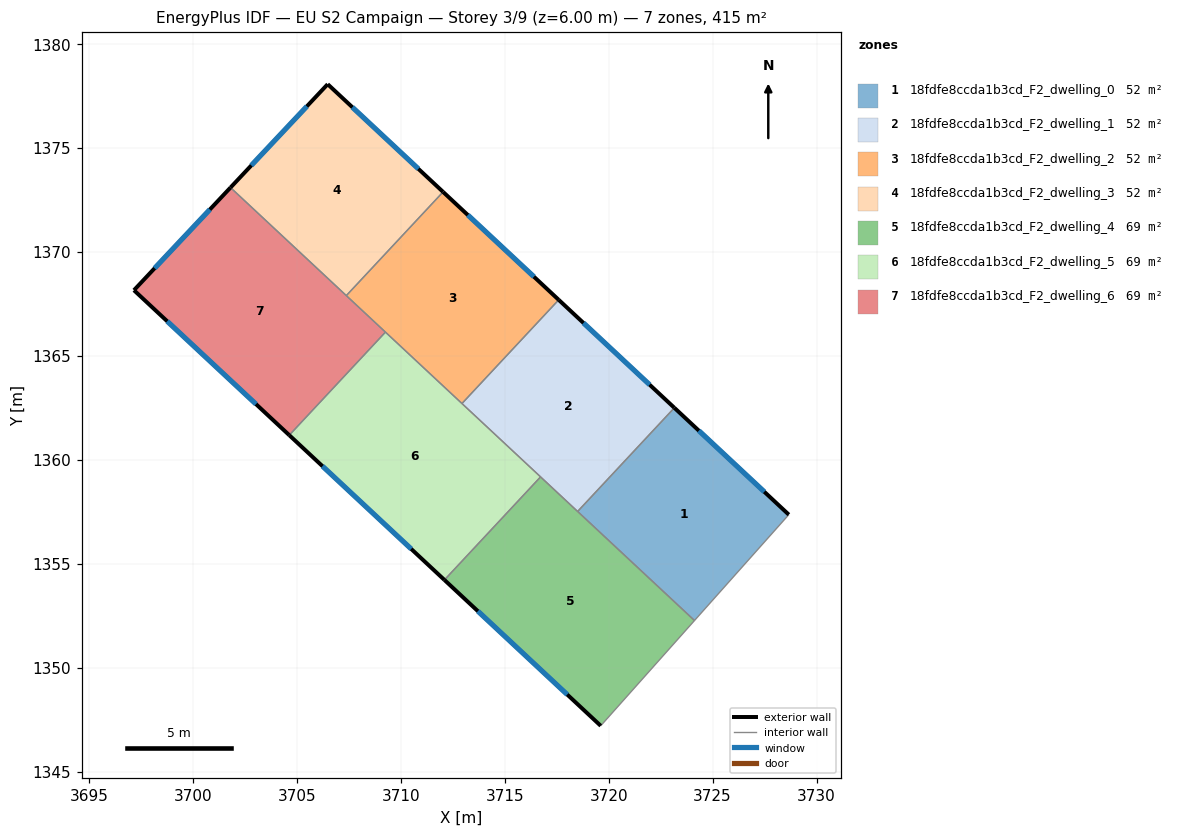
=== STOREY PLAN SPEC (per zone: floor XY polygon, exterior-wall plan segments, windows/doors) ===
zone 1: 18fdfe8ccda1b3cd_F2_dwelling_0  (51.9 m²)
  floor: (3728.67, 1357.37) (3724.13, 1352.28) (3718.51, 1357.52) (3723.16, 1362.51)
  exterior wall: (3728.67, 1357.37) – (3723.16, 1362.51)  [7.5 m]
    window: (3727.49, 1358.47) – (3724.34, 1361.41)  [7.4 m²]
  interior walls: 3
zone 2: 18fdfe8ccda1b3cd_F2_dwelling_1  (51.9 m²)
  floor: (3723.16, 1362.51) (3718.51, 1357.52) (3712.94, 1362.71) (3717.60, 1367.70)
  exterior wall: (3723.16, 1362.51) – (3717.60, 1367.70)  [7.6 m]
    window: (3721.97, 1363.62) – (3718.79, 1366.59)  [7.5 m²]
  interior walls: 4
zone 3: 18fdfe8ccda1b3cd_F2_dwelling_2  (51.9 m²)
  floor: (3717.60, 1367.70) (3712.94, 1362.71) (3707.38, 1367.91) (3712.03, 1372.89)
  exterior wall: (3717.60, 1367.70) – (3712.03, 1372.89)  [7.6 m]
    window: (3716.41, 1368.81) – (3713.23, 1371.78)  [7.5 m²]
  interior walls: 4
zone 4: 18fdfe8ccda1b3cd_F2_dwelling_3  (51.9 m²)
  floor: (3712.03, 1372.89) (3707.38, 1367.91) (3701.81, 1373.10) (3706.48, 1378.08)
  exterior wall: (3706.48, 1378.08) – (3701.81, 1373.10)  [6.8 m]
    window: (3705.48, 1377.01) – (3702.81, 1374.17)  [6.7 m²]
  exterior wall: (3712.03, 1372.89) – (3706.48, 1378.08)  [7.6 m]
    window: (3710.85, 1374.00) – (3707.67, 1376.97)  [7.4 m²]
  interior walls: 2
zone 5: 18fdfe8ccda1b3cd_F2_dwelling_4  (69.2 m²)
  floor: (3724.13, 1352.28) (3719.62, 1347.21) (3712.10, 1354.23) (3716.72, 1359.18)
  exterior wall: (3712.10, 1354.23) – (3719.62, 1347.21)  [10.3 m]
    window: (3713.71, 1352.73) – (3718.01, 1348.71)  [10.1 m²]
  interior walls: 4
zone 6: 18fdfe8ccda1b3cd_F2_dwelling_5  (69.2 m²)
  floor: (3716.72, 1359.18) (3712.10, 1354.23) (3704.64, 1361.19) (3709.26, 1366.15)
  exterior wall: (3704.64, 1361.19) – (3712.10, 1354.23)  [10.2 m]
    window: (3706.23, 1359.70) – (3710.50, 1355.72)  [10.0 m²]
  interior walls: 4
zone 7: 18fdfe8ccda1b3cd_F2_dwelling_6  (69.2 m²)
  floor: (3709.26, 1366.15) (3704.64, 1361.19) (3697.16, 1368.16) (3701.81, 1373.10)
  exterior wall: (3697.16, 1368.16) – (3704.64, 1361.19)  [10.2 m]
    window: (3698.76, 1366.67) – (3703.04, 1362.68)  [10.0 m²]
  exterior wall: (3701.81, 1373.10) – (3697.16, 1368.16)  [6.8 m]
    window: (3700.81, 1372.05) – (3698.16, 1369.22)  [6.6 m²]
  interior walls: 3

=== DERIVED (storey summary) ===
Building: EU S2 Campaign
Storey: 3 of 9  (floor level z = 6.00 m)
Storey gross floor area: 415.2 m²
Zones on this storey: 7
  - 18fdfe8ccda1b3cd_F2_dwelling_0: floor 51.9 m²; exterior wall 7.5 m (22.6 m²); 1 window(s) 7.4 m²; WWR 32.7%
  - 18fdfe8ccda1b3cd_F2_dwelling_1: floor 51.9 m²; exterior wall 7.6 m (22.8 m²); 1 window(s) 7.5 m²; WWR 32.7%
  - 18fdfe8ccda1b3cd_F2_dwelling_2: floor 51.9 m²; exterior wall 7.6 m (22.8 m²); 1 window(s) 7.5 m²; WWR 32.7%
  - 18fdfe8ccda1b3cd_F2_dwelling_3: floor 51.9 m²; exterior wall 14.4 m (43.3 m²); 2 window(s) 14.1 m²; WWR 32.7%
  - 18fdfe8ccda1b3cd_F2_dwelling_4: floor 69.2 m²; exterior wall 10.3 m (30.9 m²); 1 window(s) 10.1 m²; WWR 32.7%
  - 18fdfe8ccda1b3cd_F2_dwelling_5: floor 69.2 m²; exterior wall 10.2 m (30.6 m²); 1 window(s) 10.0 m²; WWR 32.7%
  - 18fdfe8ccda1b3cd_F2_dwelling_6: floor 69.2 m²; exterior wall 17.0 m (51.0 m²); 2 window(s) 16.7 m²; WWR 32.7%
Zone adjacency (shared interzone walls):
  - 18fdfe8ccda1b3cd_F2_dwelling_0 ↔ 18fdfe8ccda1b3cd_F2_dwelling_1
  - 18fdfe8ccda1b3cd_F2_dwelling_0 ↔ 18fdfe8ccda1b3cd_F2_dwelling_4
  - 18fdfe8ccda1b3cd_F2_dwelling_1 ↔ 18fdfe8ccda1b3cd_F2_dwelling_2
  - 18fdfe8ccda1b3cd_F2_dwelling_1 ↔ 18fdfe8ccda1b3cd_F2_dwelling_4
  - 18fdfe8ccda1b3cd_F2_dwelling_1 ↔ 18fdfe8ccda1b3cd_F2_dwelling_5
  - 18fdfe8ccda1b3cd_F2_dwelling_2 ↔ 18fdfe8ccda1b3cd_F2_dwelling_3
  - 18fdfe8ccda1b3cd_F2_dwelling_2 ↔ 18fdfe8ccda1b3cd_F2_dwelling_5
  - 18fdfe8ccda1b3cd_F2_dwelling_2 ↔ 18fdfe8ccda1b3cd_F2_dwelling_6
  - 18fdfe8ccda1b3cd_F2_dwelling_3 ↔ 18fdfe8ccda1b3cd_F2_dwelling_6
  - 18fdfe8ccda1b3cd_F2_dwelling_4 ↔ 18fdfe8ccda1b3cd_F2_dwelling_5
  - 18fdfe8ccda1b3cd_F2_dwelling_5 ↔ 18fdfe8ccda1b3cd_F2_dwelling_6